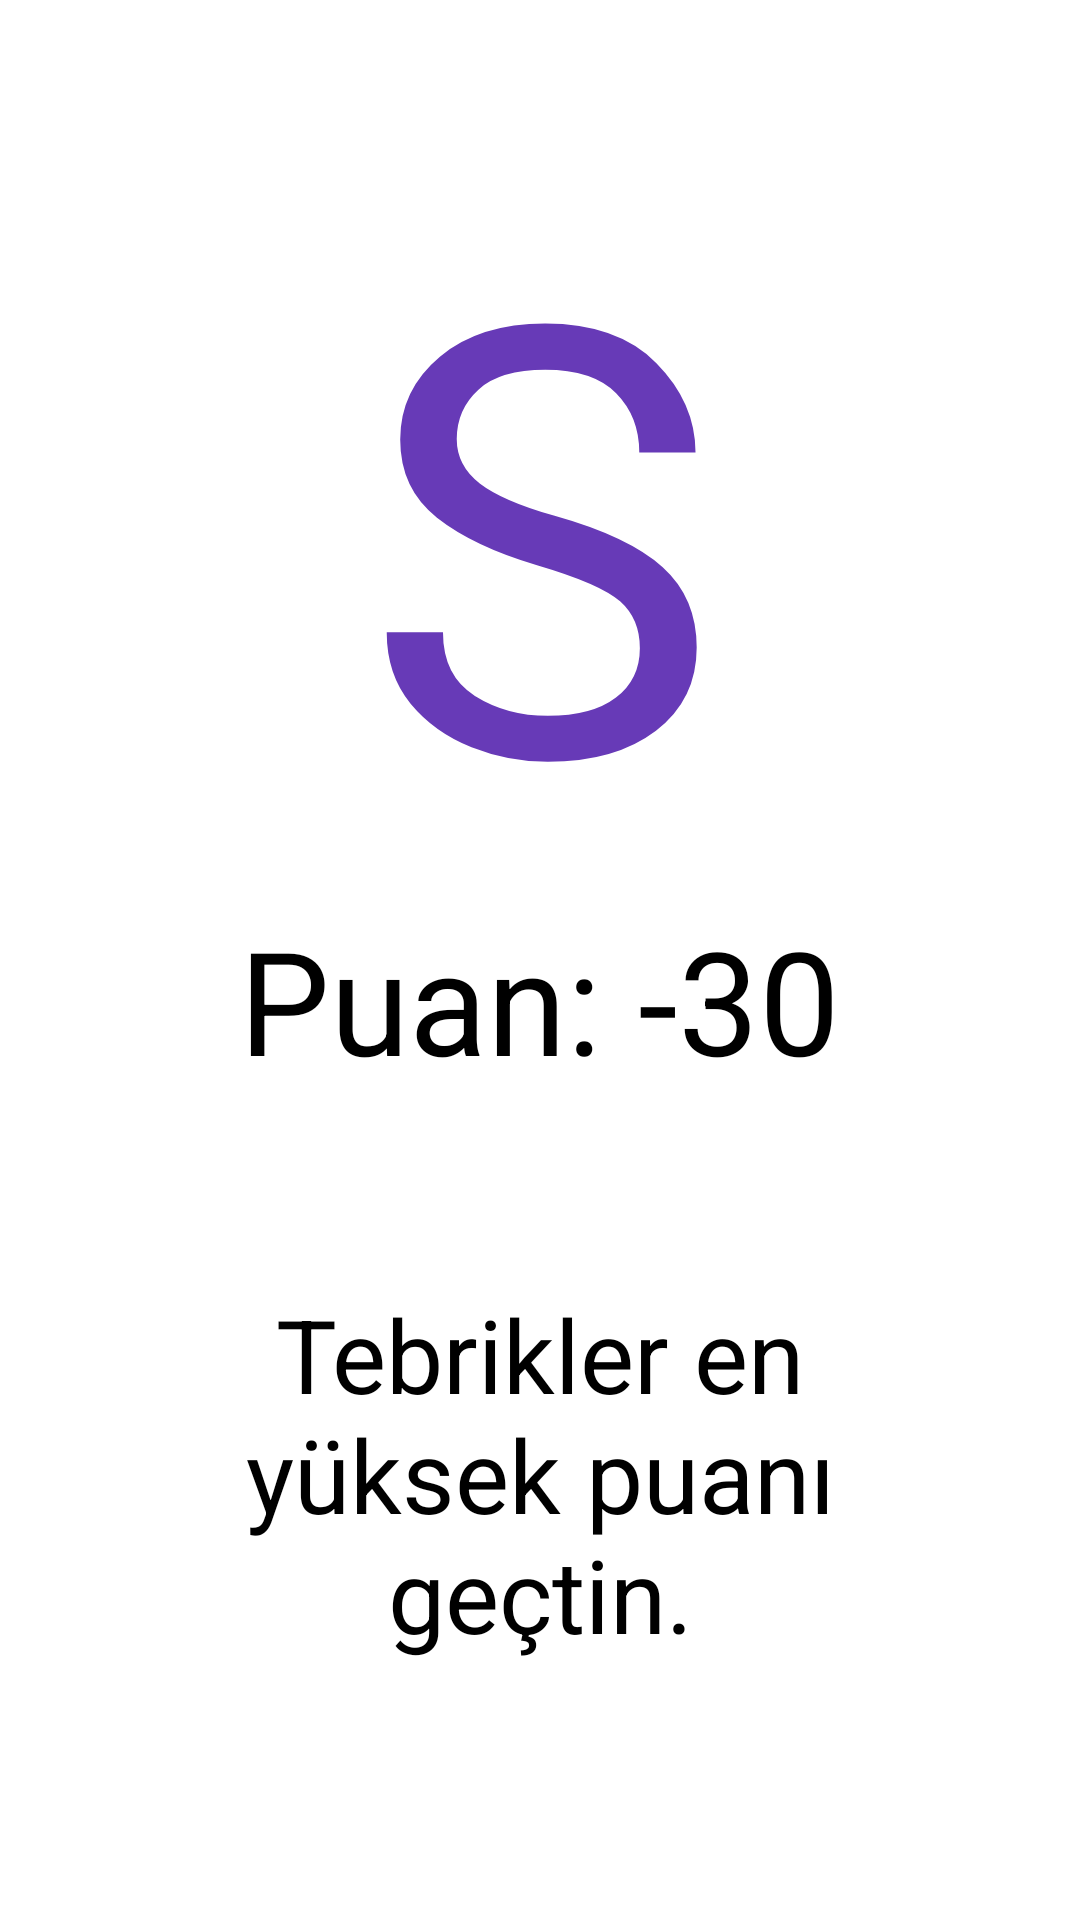

This screen was rendered from an Android layout file. Write that file and the resources it references.
<!-- AndroidManifest.xml: application theme Theme.MatematikHesabiOyunu -->
<!-- res/layout/activity_result.xml -->
<?xml version="1.0" encoding="utf-8"?>
<androidx.constraintlayout.widget.ConstraintLayout xmlns:android="http://schemas.android.com/apk/res/android"
    xmlns:app="http://schemas.android.com/apk/res-auto"
    xmlns:tools="http://schemas.android.com/tools"
    android:layout_width="match_parent"
    android:layout_height="match_parent"
    tools:context=".ResultActivity">

    <TextView
        android:id="@+id/textViewBestScore"
        android:layout_width="226dp"
        android:layout_height="143dp"
        android:layout_marginBottom="68dp"
        android:text="Tebrikler en yüksek puanı geçtin."
        android:textAlignment="center"
        android:textColor="#000000"
        android:textSize="34sp"
        app:layout_constraintBottom_toBottomOf="parent"
        app:layout_constraintEnd_toEndOf="parent"
        app:layout_constraintStart_toStartOf="parent"
        app:layout_constraintTop_toBottomOf="@+id/textViewScore" />

    <TextView
        android:id="@+id/textViewScoreLetter"
        android:layout_width="362dp"
        android:layout_height="228dp"
        android:layout_marginStart="26dp"
        android:layout_marginTop="40dp"
        android:layout_marginEnd="26dp"
        android:layout_marginBottom="32dp"
        android:fontFamily="@font/archivo_black"
        android:text="S"
        android:textAlignment="center"
        android:textColor="#673AB7"
        android:textSize="200sp"
        app:layout_constraintBottom_toTopOf="@+id/textViewScore"
        app:layout_constraintEnd_toEndOf="parent"
        app:layout_constraintStart_toStartOf="parent"
        app:layout_constraintTop_toTopOf="parent" />

    <TextView
        android:id="@+id/textViewScore"
        android:layout_width="266dp"
        android:layout_height="98dp"
        android:layout_marginBottom="29dp"
        android:text="Puan: -30"
        android:textAlignment="center"
        android:textColor="#000000"
        android:textSize="48sp"
        app:layout_constraintBottom_toTopOf="@+id/textViewBestScore"
        app:layout_constraintEnd_toEndOf="parent"
        app:layout_constraintHorizontal_bias="0.496"
        app:layout_constraintStart_toStartOf="parent"
        app:layout_constraintTop_toBottomOf="@+id/textViewScoreLetter" />

</androidx.constraintlayout.widget.ConstraintLayout>
<!-- resources referenced by this layout -->
<resources>
  <style name="Theme.MatematikHesabiOyunu" parent="Theme.MaterialComponents.DayNight.DarkActionBar">
          
          <item name="colorPrimary">@color/purple_500</item>
          <item name="colorPrimaryVariant">@color/purple_700</item>
          <item name="colorOnPrimary">@color/white</item>
          
          <item name="colorSecondary">@color/teal_200</item>
          <item name="colorSecondaryVariant">@color/teal_700</item>
          <item name="colorOnSecondary">@color/black</item>
          
          <item name="android:statusBarColor" tools:targetApi="l">?attr/colorPrimaryVariant</item>
          
      </style>
  <!-- not gathered from this repository: default colours our renderer supplied (Android Studio template values) -->
  <color name="purple_500">#FF6200EE</color>
  <color name="purple_700">#FF3700B3</color>
  <color name="teal_200">#FF03DAC5</color>
  <color name="teal_700">#FF018786</color>
  <color name="black">#FF000000</color>
  <color name="white">#FFFFFFFF</color>
</resources>
